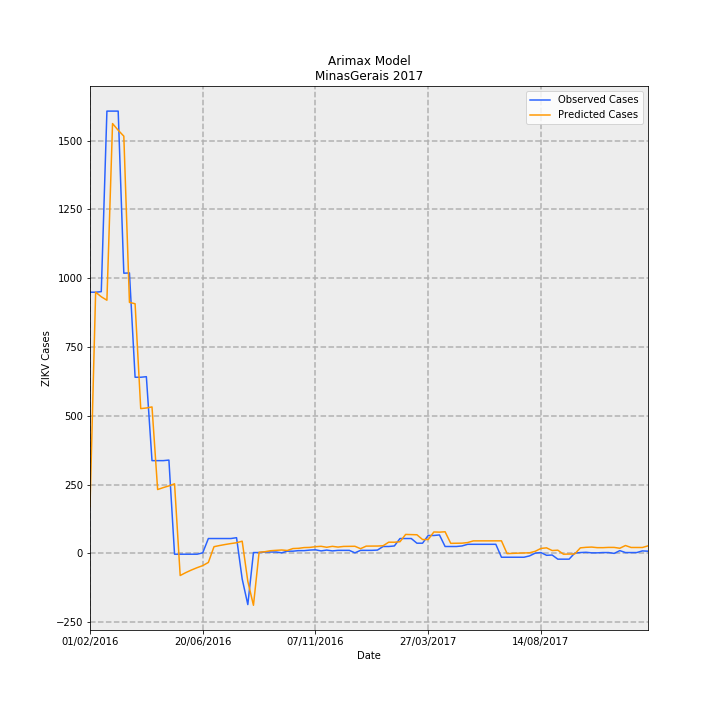

Source data for this figure (header and first rows):
Date, predictions_incidence, observed_incidence, Predicted Cases, Observed Cases, error
01/02/2016, 0.8061, 4.493, 170.3, 949, 778.7
08/02/2016, 4.494, 4.493, 949.1, 949, -0.1103
15/02/2016, 4.415, 4.503, 932.5, 951, 18.53
22/02/2016, 4.356, 7.609, 919.9, 1607, 687.1
29/02/2016, 7.395, 7.609, 1562, 1607, 45.24
07/03/2016, 7.28, 7.609, 1538, 1607, 69.5
14/03/2016, 7.178, 4.82, 1516, 1018, -498
21/03/2016, 4.318, 4.825, 912, 1019, 107
28/03/2016, 4.295, 3.03, 907, 640, -267
04/04/2016, 2.491, 3.03, 526.1, 640, 113.9
11/04/2016, 2.501, 3.04, 528.3, 642.0, 113.7
18/04/2016, 2.52, 1.596, 532.1, 337, -195.1
25/04/2016, 1.098, 1.596, 232, 337, 105
02/05/2016, 1.132, 1.596, 239, 337, 97.97
09/05/2016, 1.161, 1.605, 245.3, 339, 93.74
16/05/2016, 1.197, -0.0142, 252.8, -3, -255.8
23/05/2016, -0.3807, -0.0142, -80.41, -3, 77.41
30/05/2016, -0.3305, -0.0142, -69.79, -3, 66.79
06/06/2016, -0.2858, -0.0142, -60.35, -3, 57.35
13/06/2016, -0.246, -0.0142, -51.95, -3, 48.95
20/06/2016, -0.2106, 0.00947, -44.47, 2, 46.47
27/06/2016, -0.1557, 0.2557, -32.88, 54.0, 86.88
04/07/2016, 0.1152, 0.2557, 24.33, 54.0, 29.67
11/07/2016, 0.1353, 0.2557, 28.57, 54.0, 25.43
18/07/2016, 0.1531, 0.2557, 32.34, 54.0, 21.66
25/07/2016, 0.169, 0.2557, 35.7, 54.0, 18.3
01/08/2016, 0.1832, 0.2699, 38.69, 57.0, 18.31
08/08/2016, 0.2098, -0.4404, 44.32, -93.0, -137.3
15/08/2016, -0.4808, -0.8807, -101.5, -186.0, -84.46
22/08/2016, -0.893, 0.0142, -188.6, 3, 191.6
29/08/2016, 0.01942, 0.0142, 4.1, 3, -1.1
05/09/2016, 0.02828, 0.02367, 5.972, 5, -0.9717
12/09/2016, 0.04552, 0.02367, 9.614, 5, -4.614
19/09/2016, 0.05237, 0.02367, 11.06, 5, -6.061
26/09/2016, 0.05848, 0.00947, 12.35, 2, -10.35
03/10/2016, 0.04988, 0.03788, 10.54, 8, -2.535
10/10/2016, 0.08305, 0.03788, 17.54, 8, -9.54
17/10/2016, 0.08707, 0.04735, 18.39, 10, -8.389
24/10/2016, 0.1, 0.04735, 21.12, 10, -11.12
31/10/2016, 0.103, 0.05682, 21.76, 12, -9.758
07/11/2016, 0.1151, 0.06155, 24.3, 13, -11.3
14/11/2016, 0.122, 0.04261, 25.76, 9, -16.76
21/11/2016, 0.1051, 0.05682, 22.21, 12, -10.21
28/11/2016, 0.1212, 0.04261, 25.6, 9, -16.6
05/12/2016, 0.1087, 0.05208, 22.96, 11.0, -11.96
12/12/2016, 0.1197, 0.05208, 25.28, 11.0, -14.28
19/12/2016, 0.121, 0.05208, 25.55, 11.0, -14.55
26/12/2016, 0.1221, 0.00947, 25.8, 2, -23.8
02/01/2017, 0.08107, 0.05208, 17.12, 11.0, -6.122
09/01/2017, 0.1249, 0.05208, 26.37, 11.0, -15.37
16/01/2017, 0.1256, 0.05208, 26.52, 11.0, -15.52
23/01/2017, 0.1262, 0.05682, 26.66, 12, -14.66
30/01/2017, 0.1315, 0.1184, 27.77, 25, -2.767
06/02/2017, 0.1927, 0.1184, 40.7, 25, -15.7
13/02/2017, 0.192, 0.1278, 40.54, 27.0, -13.54
20/02/2017, 0.2006, 0.2557, 42.37, 54.0, 11.63
27/02/2017, 0.3262, 0.2557, 68.88, 54.0, -14.88
06/03/2017, 0.3231, 0.2557, 68.24, 54.0, -14.24
13/03/2017, 0.3204, 0.1752, 67.67, 37, -30.67
20/03/2017, 0.2385, 0.1752, 50.37, 37, -13.37
... 40 more rows
